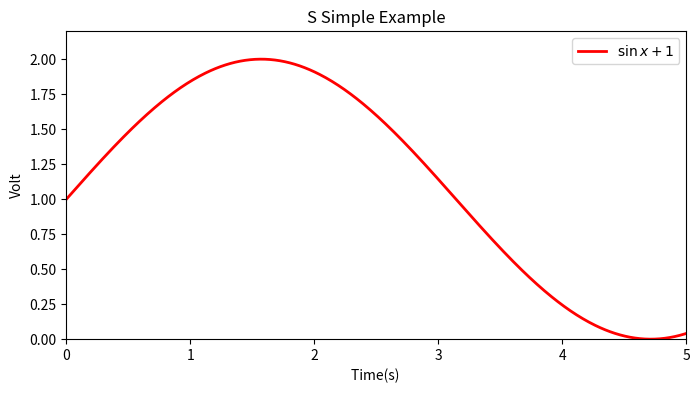

Write Python code to recreate this figure.
# -*- coding: utf-8 -*-
"""
Spyder Editor

This is a temporary script file.
"""
import numpy as np
import matplotlib.pyplot as  plt #导入Matplotlib

x = np.linspace(0, 10, 1000)#作图的变量自变量
y = np.sin(x) + 1#因变量y
z = np.cos(x**2) + 1#因变量z

plt.figure(figsize = (8, 4))#设置图像大小
plt.plot(x,y,label = '$\sin x + 1$', color = 'red', linewidth = 2)#作图，设置标签、线条类型、线条颜色、线条大小
plt.xlabel('Time(s) ')#x轴名称
plt.ylabel('Volt')#y轴名称
plt.title('S Simple Example')#标题
plt.xlim(0, 5)
plt.ylim(0, 2.2)#显示的y轴范围
plt.legend()#显示图例
plt.show()#显示作图结果